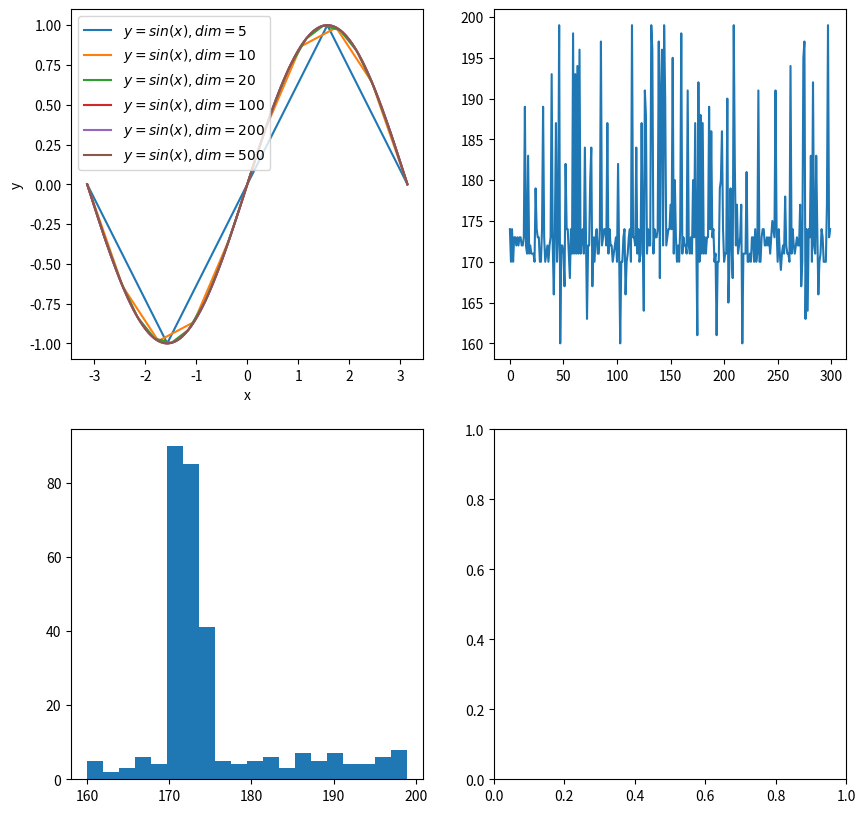

This chart was generated by the following Python code:
import numpy as np
from matplotlib import pyplot as plot

if __name__ == '__main__':
    fig, ax = plot.subplots(2, 2, figsize=(10, 10), dpi=200)

    ax = ax.ravel()

    linspace_dim = [5, 10, 20, 100, 200, 500]

    for i, dim in enumerate(linspace_dim):
        x = np.linspace(-np.pi, np.pi, dim)
        y = np.sin(x)

        ax[0].plot(x, y, label=fr"$y=sin(x), dim={dim}$")

    ax[0].set_xlabel('x')
    ax[0].set_ylabel('y')
    ax[0].legend()

    height = np.random.randint(160, 200, 100)
    height = np.append(height, np.random.randint(170, 175, 200))
    np.random.shuffle(height)
    x = np.arange(0, len(height))

    ax[1].plot(x, height,label=fr"$wzrost$")
    ax[2].hist(height, bins=20)

    plot.show()
